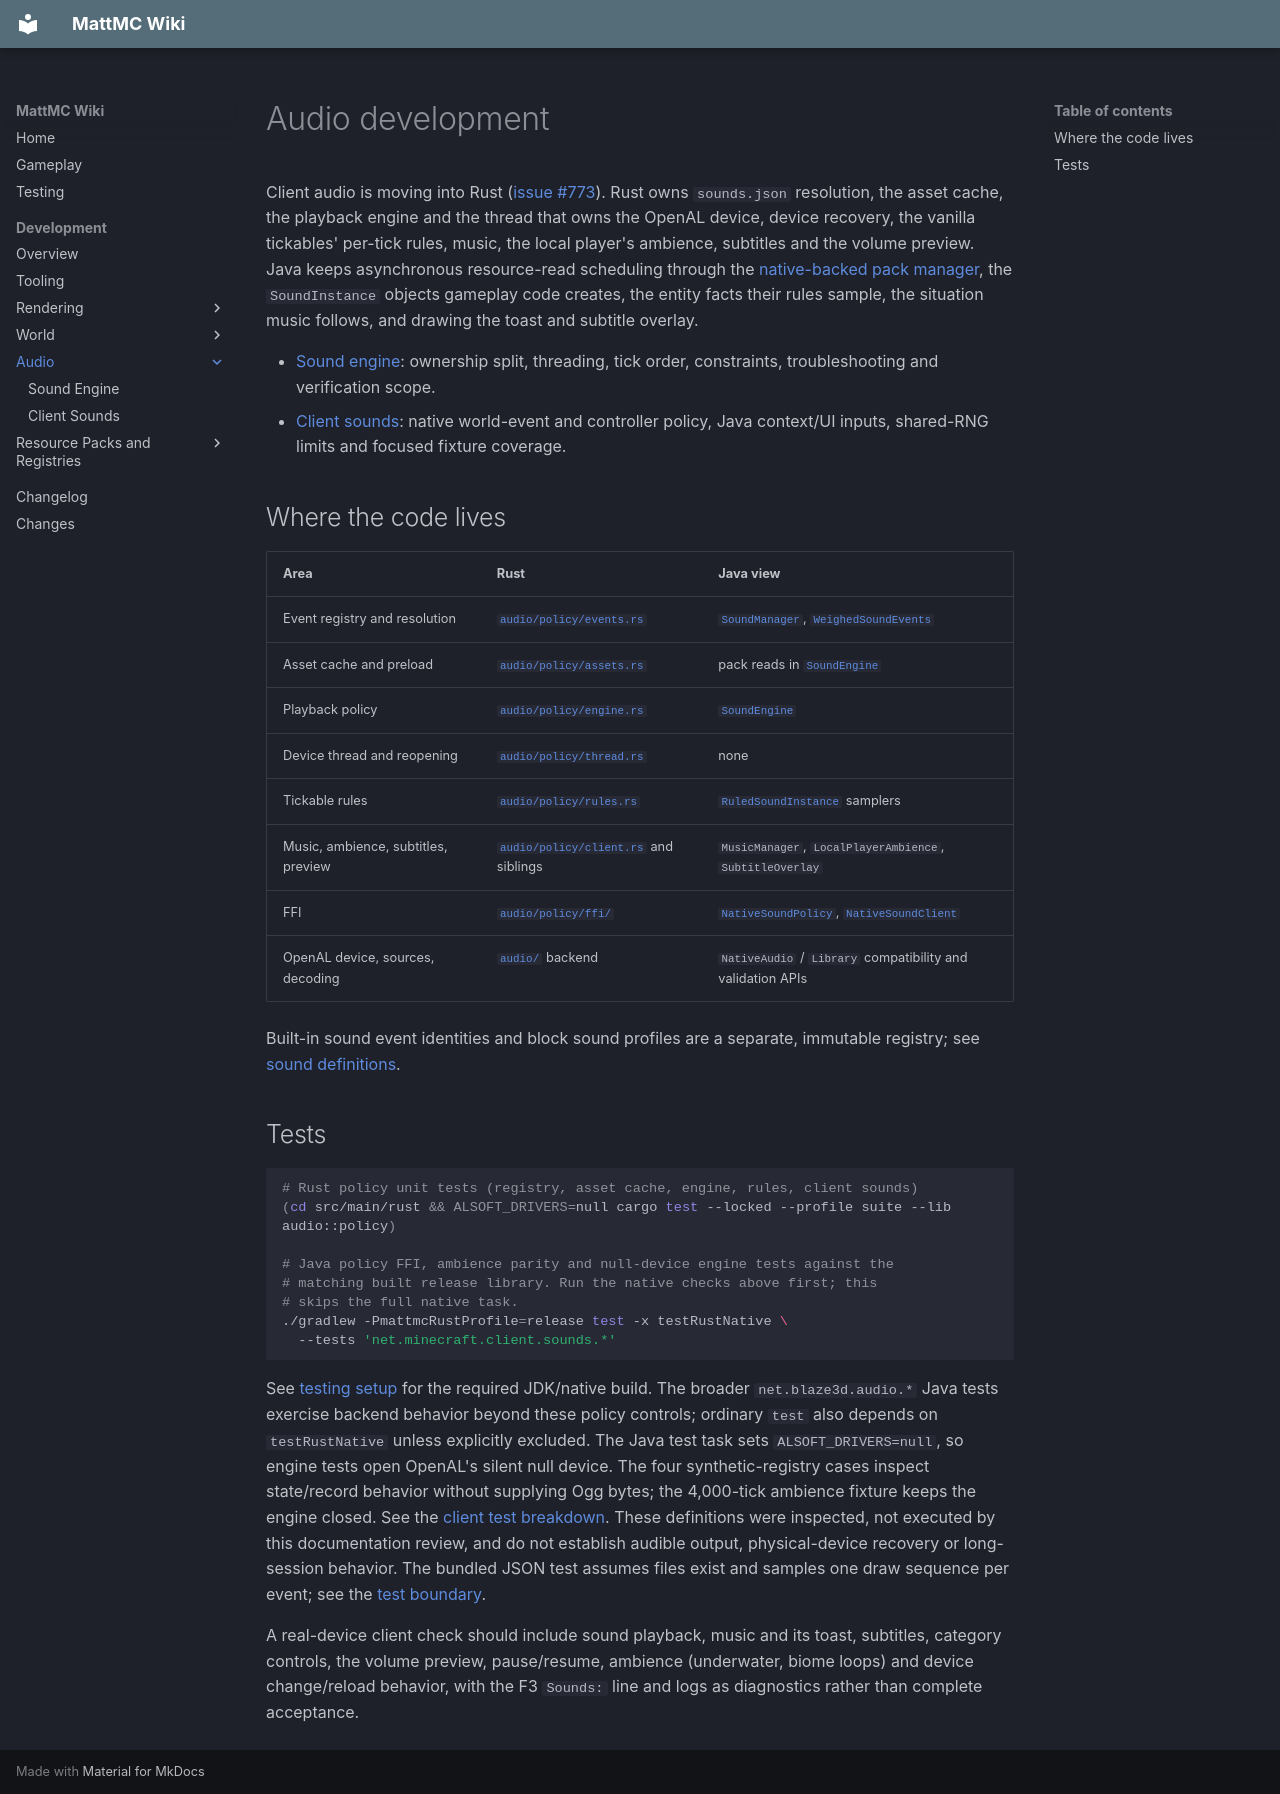

repository: HungLo2020/MattMC · page: development/audio/index.html · generator: mkdocs

# Audio development

Client audio is moving into Rust ([issue #773](https://github.com/HungLo2020/MattMC/issues/773)).
Rust owns `sounds.json` resolution, the asset cache, the playback engine and
the thread that owns the OpenAL device, device recovery, the vanilla
tickables' per-tick rules, music, the local player's ambience, subtitles and
the volume preview. Java keeps asynchronous resource-read scheduling through
the [native-backed pack manager](../resources/RESOURCE-MANAGER.md), the
`SoundInstance` objects gameplay
code creates, the entity facts their rules sample, the situation music follows,
and drawing the toast and subtitle overlay.

- [Sound engine](SOUND-ENGINE.md): ownership split, threading, tick order,
  constraints, troubleshooting and verification scope.
- [Client sounds](CLIENT-SOUNDS.md): native world-event and controller policy,
  Java context/UI inputs, shared-RNG limits and focused fixture coverage.

## Where the code lives

| Area | Rust | Java view |
| --- | --- | --- |
| Event registry and resolution | [`audio/policy/events.rs`](https://github.com/HungLo2020/MattMC/blob/e6bc0e29835e431327cc8d7007ffce5fe53ce1b4/src/main/rust/audio/policy/events.rs) | [`SoundManager`](https://github.com/HungLo2020/MattMC/blob/e6bc0e29835e431327cc8d7007ffce5fe53ce1b4/src/main/java/net/minecraft/client/sounds/SoundManager.java), [`WeighedSoundEvents`](https://github.com/HungLo2020/MattMC/blob/ed8dc5714631e0e55d31dbd448789f21a47bedf6/src/main/java/net/minecraft/client/sounds/WeighedSoundEvents.java) |
| Asset cache and preload | [`audio/policy/assets.rs`](https://github.com/HungLo2020/MattMC/blob/ed8dc5714631e0e55d31dbd448789f21a47bedf6/src/main/rust/audio/policy/assets.rs) | pack reads in [`SoundEngine`](https://github.com/HungLo2020/MattMC/blob/e6bc0e29835e431327cc8d7007ffce5fe53ce1b4/src/main/java/net/minecraft/client/sounds/SoundEngine.java) |
| Playback policy | [`audio/policy/engine.rs`](https://github.com/HungLo2020/MattMC/blob/e6bc0e29835e431327cc8d7007ffce5fe53ce1b4/src/main/rust/audio/policy/engine.rs) | [`SoundEngine`](https://github.com/HungLo2020/MattMC/blob/e6bc0e29835e431327cc8d7007ffce5fe53ce1b4/src/main/java/net/minecraft/client/sounds/SoundEngine.java) |
| Device thread and reopening | [`audio/policy/thread.rs`](https://github.com/HungLo2020/MattMC/blob/e6bc0e29835e431327cc8d7007ffce5fe53ce1b4/src/main/rust/audio/policy/thread.rs) | none |
| Tickable rules | [`audio/policy/rules.rs`](https://github.com/HungLo2020/MattMC/blob/e6bc0e29835e431327cc8d7007ffce5fe53ce1b4/src/main/rust/audio/policy/rules.rs) | [`RuledSoundInstance`](https://github.com/HungLo2020/MattMC/blob/e6bc0e29835e431327cc8d7007ffce5fe53ce1b4/src/main/java/net/minecraft/client/resources/sounds/RuledSoundInstance.java) samplers |
| Music, ambience, subtitles, preview | [`audio/policy/client.rs`](https://github.com/HungLo2020/MattMC/blob/e6bc0e29835e431327cc8d7007ffce5fe53ce1b4/src/main/rust/audio/policy/client.rs) and siblings | `MusicManager`, `LocalPlayerAmbience`, `SubtitleOverlay` |
| FFI | [`audio/policy/ffi/`](https://github.com/HungLo2020/MattMC/blob/e6bc0e29835e431327cc8d7007ffce5fe53ce1b4/src/main/rust/audio/policy/ffi/mod.rs) | [`NativeSoundPolicy`](https://github.com/HungLo2020/MattMC/blob/e6bc0e29835e431327cc8d7007ffce5fe53ce1b4/src/main/java/net/minecraft/client/sounds/NativeSoundPolicy.java), [`NativeSoundClient`](https://github.com/HungLo2020/MattMC/blob/e6bc0e29835e431327cc8d7007ffce5fe53ce1b4/src/main/java/net/minecraft/client/sounds/NativeSoundClient.java) |
| OpenAL device, sources, decoding | [`audio/`](https://github.com/HungLo2020/MattMC/blob/ed8dc5714631e0e55d31dbd448789f21a47bedf6/src/main/rust/audio/mod.rs) backend | `NativeAudio` / `Library` compatibility and validation APIs |

Built-in sound event identities and block sound profiles are a separate,
immutable registry; see [sound definitions](../game-model/SOUND-DEFINITIONS.md).

## Tests

```sh
# Rust policy unit tests (registry, asset cache, engine, rules, client sounds)
(cd src/main/rust && ALSOFT_DRIVERS=null cargo test --locked --profile suite --lib audio::policy)

# Java policy FFI, ambience parity and null-device engine tests against the
# matching built release library. Run the native checks above first; this
# skips the full native task.
./gradlew -PmattmcRustProfile=release test -x testRustNative \
  --tests 'net.minecraft.client.sounds.*'
```

See [testing setup](../tooling/TESTING.md) for the required JDK/native build.
The broader `net.blaze3d.audio.*` Java tests exercise backend behavior beyond
these policy controls; ordinary `test` also depends on `testRustNative`
unless explicitly excluded. The Java test task sets `ALSOFT_DRIVERS=null`, so
engine tests open OpenAL's silent null device. The four synthetic-registry
cases inspect state/record behavior without supplying Ogg bytes; the
4,000-tick ambience fixture keeps the engine closed. See the
[client test breakdown](CLIENT-SOUNDS.md#tests). These definitions were
inspected, not executed by this documentation review, and do not establish
audible output, physical-device recovery or long-session behavior. The bundled JSON test assumes files exist and
samples one draw sequence per event; see the
[test boundary](SOUND-ENGINE.md#verification-scope).

A real-device client check should include sound playback, music and its toast,
subtitles, category controls, the volume preview, pause/resume, ambience
(underwater, biome loops) and device change/reload behavior, with the F3
`Sounds:` line and logs as diagnostics rather than complete acceptance.
